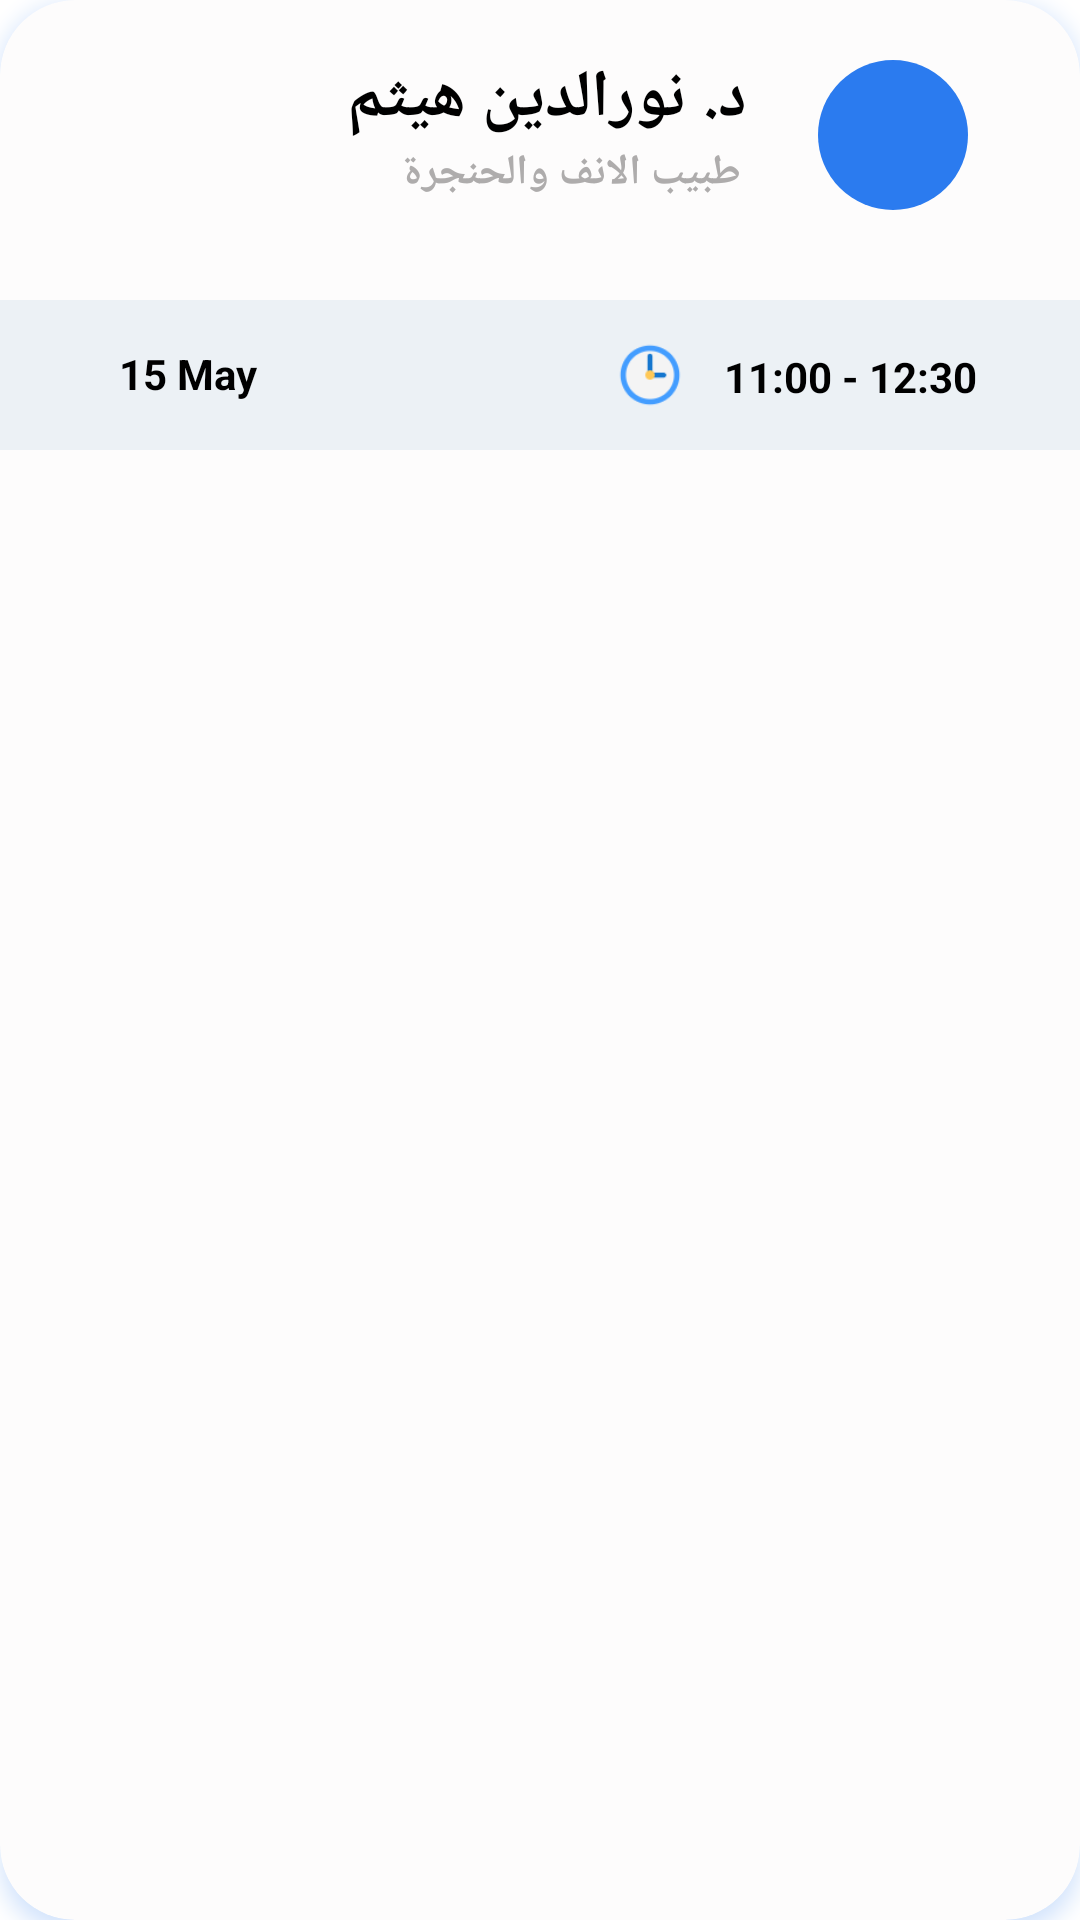

Produce the Android XML layout that renders to this screen, including the resource entries it uses.
<!-- AndroidManifest.xml: application theme Theme.Mkjli -->
<!-- res/layout/viewholder_trend_list.xml -->
<?xml version="1.0" encoding="utf-8"?>
<androidx.cardview.widget.CardView xmlns:android="http://schemas.android.com/apk/res/android"
    xmlns:app="http://schemas.android.com/apk/res-auto"
    xmlns:tools="http://schemas.android.com/tools"
    android:layout_width="350dp"
    android:layout_height="150dp"
    android:layout_marginStart="8dp"
    android:layout_marginEnd="8dp"
    android:layout_marginBottom="10dp"
    android:layout_marginTop="10dp"
    android:background="#FFFFFF"
    android:backgroundTint="#FDFCFC"
    app:cardBackgroundColor="#FFFFFF"
    app:cardCornerRadius="25dp"
    app:cardElevation="4dp"
    android:outlineSpotShadowColor="#2b7bef">

    <LinearLayout
        android:layout_width="match_parent"
        android:layout_height="match_parent"
        android:orientation="vertical">

        <androidx.constraintlayout.widget.ConstraintLayout
            android:id="@+id/linearLayout"
            android:layout_width="match_parent"
            android:layout_height="100dp">

            <androidx.constraintlayout.widget.ConstraintLayout
                android:id="@+id/constraintLayout"
                android:layout_width="50dp"

                android:layout_height="50dp"
                android:layout_marginTop="20dp"
                android:background="@drawable/background_pour_card"
                app:layout_constraintBottom_toBottomOf="parent"
                app:layout_constraintEnd_toEndOf="parent"
                app:layout_constraintHorizontal_bias="0.88"
                app:layout_constraintStart_toStartOf="parent"
                app:layout_constraintTop_toTopOf="parent"
                app:layout_constraintVertical_bias="0.0">

            </androidx.constraintlayout.widget.ConstraintLayout>

            <TextView
                android:id="@+id/doctorName"
                android:layout_width="wrap_content"
                android:layout_height="wrap_content"
                android:layout_marginTop="10dp"
                android:layout_marginEnd="56dp"
                android:text="@string/nomdoctor"
                android:textColor="#000000"
                android:textSize="22sp"
                android:textStyle="bold"
                app:layout_constraintBottom_toBottomOf="parent"
                app:layout_constraintEnd_toEndOf="parent"
                app:layout_constraintHorizontal_bias="0.677"
                app:layout_constraintStart_toStartOf="parent"
                app:layout_constraintTop_toTopOf="parent"
                app:layout_constraintVertical_bias="0.126" />

            <TextView
                android:id="@+id/spisialitiDoctor"
                android:layout_width="wrap_content"
                android:layout_height="wrap_content"
                android:text="@string/spisia"
                android:textColor="#AEACAC"
                android:textStyle="bold"
                app:layout_constraintBottom_toBottomOf="parent"
                app:layout_constraintEnd_toEndOf="parent"
                app:layout_constraintHorizontal_bias="0.542"
                app:layout_constraintStart_toStartOf="parent"
                app:layout_constraintTop_toTopOf="parent"
                app:layout_constraintVertical_bias="0.592" />
        </androidx.constraintlayout.widget.ConstraintLayout>

        <androidx.constraintlayout.widget.ConstraintLayout
            android:layout_width="match_parent"
            android:layout_height="50dp"
            android:background="#ECF1F5">

            <TextView
                android:id="@+id/heurRDV"
                android:layout_width="wrap_content"
                android:layout_height="wrap_content"
                android:text="@string/timeheur"
                android:textColor="#000000"
                android:textStyle="bold"
                app:layout_constraintBottom_toBottomOf="parent"
                app:layout_constraintEnd_toEndOf="parent"
                app:layout_constraintHorizontal_bias="0.875"
                app:layout_constraintStart_toStartOf="parent"
                app:layout_constraintTop_toTopOf="parent"
                app:layout_constraintVertical_bias="0.516" />

            <TextView
                android:id="@+id/jourRDV"
                android:layout_width="wrap_content"
                android:layout_height="wrap_content"
                android:text="@string/jour"
                android:textColor="#000000"
                android:textStyle="bold"
                app:layout_constraintBottom_toBottomOf="parent"
                app:layout_constraintEnd_toStartOf="@+id/heurRDV"
                app:layout_constraintHorizontal_bias="0.203"
                app:layout_constraintStart_toStartOf="parent"
                app:layout_constraintTop_toTopOf="parent"
                app:layout_constraintVertical_bias="0.483" />

            <ImageView
                android:id="@+id/imageView12"
                android:layout_width="28dp"
                android:layout_height="28dp"
                app:layout_constraintBottom_toBottomOf="parent"
                app:layout_constraintEnd_toStartOf="@+id/heurRDV"
                app:layout_constraintHorizontal_bias="0.95"
                app:layout_constraintStart_toStartOf="parent"
                app:layout_constraintTop_toTopOf="parent"
                app:srcCompat="@drawable/clock" />

        </androidx.constraintlayout.widget.ConstraintLayout>

    </LinearLayout>
</androidx.cardview.widget.CardView>
<!-- resources referenced by this layout -->
<resources>
  <!-- drawable background_pour_card (drawable) -->
  <?xml version="1.0" encoding="utf-8"?>
  <selector xmlns:android="http://schemas.android.com/apk/res/android">
      <item>
          <shape android:shape="oval">
              <solid android:color="#2b7bef"/>
          </shape>
      </item>
  </selector>
  <!-- drawable clock: png bitmap (drawable, 1650 bytes) -->
  <string name="jour">15 May</string>
  <string name="nomdoctor">د. نورالدين هيثم</string>
  <string name="spisia">طبيب الانف والحنجرة</string>
  <string name="timeheur">11:00 - 12:30</string>
  <style name="Theme.Mkjli" parent="Theme.MaterialComponents.DayNight.NoActionBar">
          
          <item name="colorPrimary">@color/light_bleu</item>
          <item name="colorPrimaryVariant">@color/purple_700</item>
          <item name="colorOnPrimary">@color/black</item>
          
          <item name="colorSecondary">@color/teal_200</item>
          <item name="colorSecondaryVariant">@color/teal_700</item>
          <item name="colorOnSecondary">@color/black</item>
          
          <item name="android:statusBarColor">@color/grey</item>
          
      </style>
  <color name="light_bleu">#2b7bef</color>
  <color name="purple_700">#FF3700B3</color>
  <color name="black">#FF000000</color>
  <color name="teal_200">#FF03DAC5</color>
  <color name="teal_700">#FF018786</color>
  <color name="grey">#d2d2d2</color>
</resources>
